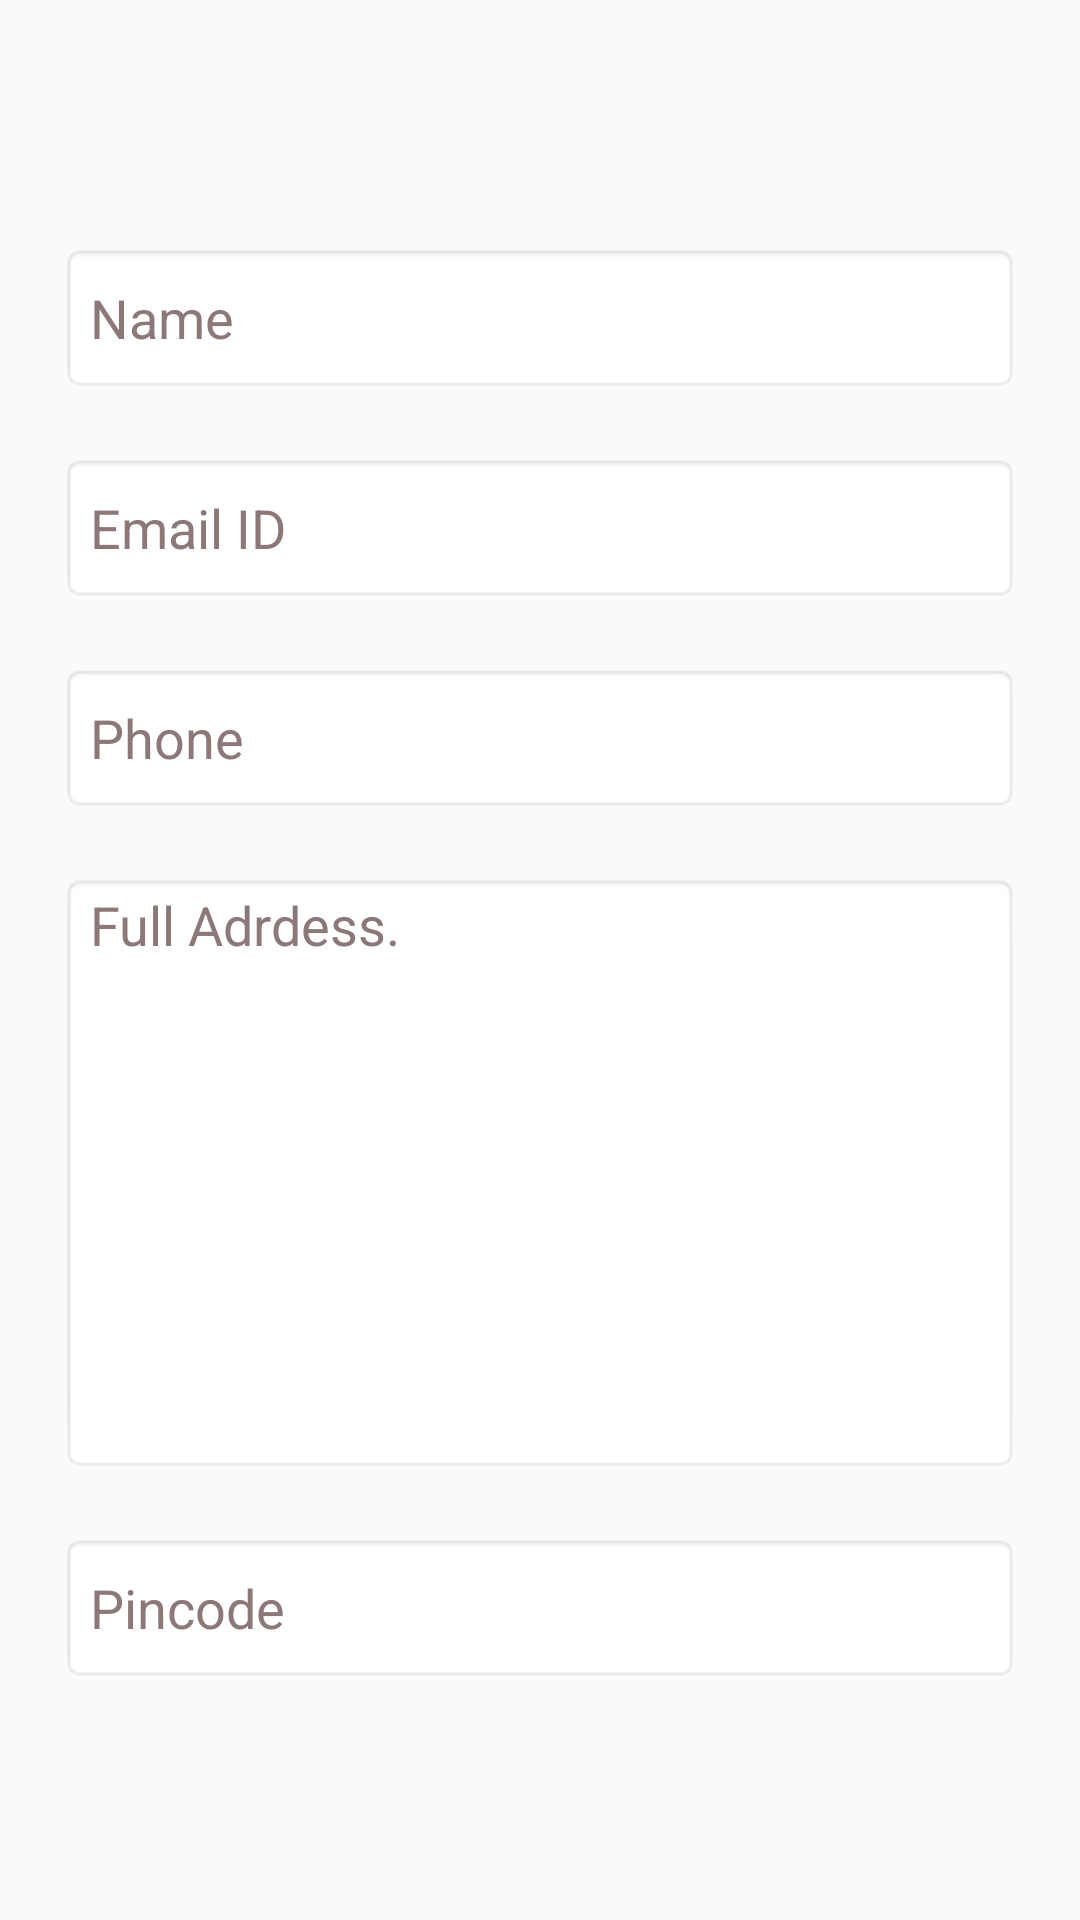

Reconstruct the res/layout file that produces this screen, plus the resources it refers to.
<!-- AndroidManifest.xml: application theme theme -->
<!-- res/layout/main_fragment.xml -->
<?xml version="1.0" encoding="utf-8"?>
<RelativeLayout xmlns:android="http://schemas.android.com/apk/res/android"
    xmlns:app="http://schemas.android.com/apk/res-auto"
    xmlns:tools="http://schemas.android.com/tools"
    android:id="@+id/user_settings"
    android:layout_width="match_parent"
    android:layout_height="match_parent"
    tools:context=".ui.Settings.UserSettingsFragment">

    <ScrollView
        android:layout_width="match_parent"
        android:layout_height="match_parent">

        <LinearLayout
            android:layout_width="match_parent"
            android:layout_height="wrap_content"
            android:orientation="vertical" >

            <EditText
                android:id="@+id/user_name"
                android:layout_width="match_parent"
                android:layout_height="50dp"
                android:layout_alignParentStart="true"
                android:layout_alignParentTop="true"
                android:layout_alignParentEnd="true"
                android:layout_marginStart="20dp"
                android:layout_marginTop="81dp"
                android:layout_marginEnd="20dp"
                android:background="@android:drawable/editbox_background_normal"
                android:ems="10"
                android:hint="Name"
                android:inputType="textPersonName"
                android:paddingStart="10dp"
                android:paddingTop="5dp"
                android:paddingEnd="10dp"
                android:paddingBottom="5dp"
                android:shadowColor="#000000"
                android:textColor="#000000"
                android:textColorHint="#8C7878"
                android:textSize="18sp"
                android:transitionName="Name" />

            <EditText
                android:id="@+id/emailid"
                android:layout_width="match_parent"
                android:layout_height="50dp"
                android:layout_below="@+id/user_name"
                android:layout_alignParentStart="true"
                android:layout_alignParentEnd="true"
                android:layout_marginStart="20dp"
                android:layout_marginTop="20dp"
                android:layout_marginEnd="20dp"
                android:background="@android:drawable/editbox_background_normal"
                android:ems="10"
                android:hint="Email ID"
                android:inputType="textPersonName|textEmailSubject"
                android:paddingStart="10dp"
                android:paddingTop="5dp"
                android:paddingEnd="10dp"
                android:paddingBottom="5dp"
                android:shadowColor="#000000"
                android:textColor="#000000"
                android:textColorHint="#8C7878"
                android:textSize="18sp" />

            <EditText
                android:id="@+id/phone"
                android:layout_width="match_parent"
                android:layout_height="50dp"
                android:layout_below="@+id/emailid"
                android:layout_alignParentStart="true"
                android:layout_alignParentEnd="true"
                android:layout_marginStart="20dp"
                android:layout_marginTop="20dp"
                android:layout_marginEnd="20dp"
                android:background="@android:drawable/editbox_background_normal"
                android:ems="10"
                android:hint="Phone"
                android:inputType="phone"
                android:maxLength="10"
                android:paddingStart="10dp"
                android:paddingTop="5dp"
                android:paddingEnd="10dp"
                android:paddingBottom="5dp"
                android:shadowColor="#000000"
                android:textColor="#000000"
                android:textColorHint="#8C7878"
                android:textSize="18sp" />

            <EditText
                android:id="@+id/address"
                android:layout_width="match_parent"
                android:layout_height="200dp"
                android:layout_below="@+id/phone"
                android:layout_alignParentStart="true"
                android:layout_alignParentEnd="true"
                android:layout_marginStart="20dp"
                android:layout_marginTop="20dp"
                android:layout_marginEnd="20dp"
                android:background="@android:drawable/editbox_background_normal"
                android:ems="10"
                android:gravity="top|left"
                android:hint="Full Adrdess."
                android:inputType="textMultiLine"
                android:paddingStart="10dp"
                android:paddingTop="5dp"
                android:paddingEnd="10dp"
                android:paddingBottom="5dp"
                android:shadowColor="#000000"
                android:textColor="#000000"
                android:textColorHint="#8C7878"
                android:textSize="18sp" />

            <EditText
                android:id="@+id/user_pincode"
                android:layout_width="match_parent"
                android:layout_height="50dp"
                android:layout_below="@+id/address"
                android:layout_alignStart="@id/user_name"
                android:layout_alignParentStart="true"
                android:layout_alignParentEnd="true"
                android:layout_marginStart="20dp"
                android:layout_marginTop="20dp"
                android:layout_marginEnd="20dp"
                android:background="@android:drawable/editbox_background_normal"
                android:ems="10"
                android:hint="Pincode"
                android:inputType="number|textPersonName"
                android:paddingStart="10dp"
                android:paddingTop="5dp"
                android:paddingEnd="10dp"
                android:paddingBottom="5dp"
                android:shadowColor="#000000"
                android:textColor="#000000"
                android:textColorHint="#8C7878"
                android:textSize="18sp" />

        </LinearLayout>
    </ScrollView>


</RelativeLayout>
<!-- resources referenced by this layout -->
<resources>
  <style name="theme" parent="Theme.MaterialComponents.DayNight.DarkActionBar.Bridge">
          
          <item name="colorPrimary">@color/purple_500</item>
          <item name="colorPrimaryVariant">@color/purple_700</item>
          <item name="colorOnPrimary">@color/white</item>
          
          <item name="colorSecondary">@color/teal_200</item>
          <item name="colorSecondaryVariant">@color/teal_700</item>
          <item name="colorOnSecondary">@color/black</item>
          
          <item name="android:statusBarColor" tools:targetApi="l">?attr/colorPrimaryVariant</item>
          
      </style>
  <color name="purple_500">#5ACBEC</color>
  <color name="purple_700">#5ACBEC</color>
  <color name="white">#2A2A9F</color>
  <color name="teal_200">#2782E8</color>
  <color name="teal_700">#2782E8</color>
  <color name="black">#2A2A9F</color>
</resources>
